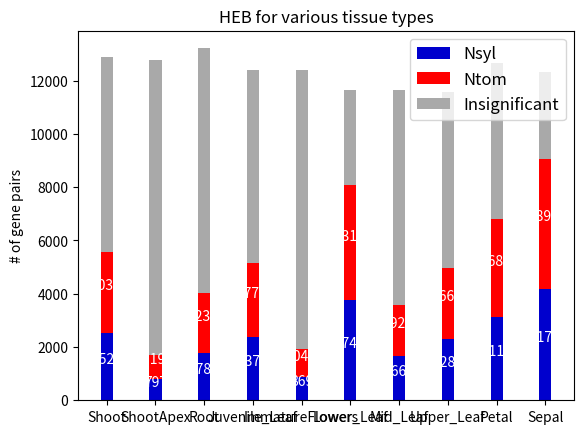

Reproduce this figure in Python.
import numpy as np
import matplotlib.pyplot as plt

N = 10
Nsyl = np.array([2523, 797, 1785, 2379, 869, 3749, 1669, 2289, 3119, 4176])
Ntom = np.array([3038, 919, 2235, 2775, 1045, 4314, 1922, 2667, 3687, 4893])
insig = np.array([12885, 12787, 13212, 12384, 12403, 11657, 11655, 11577, 12662, 12319]) - Nsyl - Ntom

xpos = np.arange(N)/2
width = 0.125
p1 = plt.bar(xpos, Nsyl, width, color='#0000CD')
p2 = plt.bar(xpos, Ntom, width, bottom = Nsyl, color='#FF0000')
p3 = plt.bar(xpos, insig, width, bottom = (Nsyl+Ntom), color='#A9A9A9')
plt.ylabel('# of gene pairs')
plt.title('HEB for various tissue types')
plt.xticks(xpos, ('Shoot', 'ShootApex', 'Root', 'Juvenile_Leaf', 'ImmatureFlowers', 'Lower_Leaf', 'Mid_Leaf', 'Upper_Leaf', 'Petal', 'Sepal'))
plt.legend((p1[0], p2[0], p3[0]), ('Nsyl', 'Ntom', 'Insignificant'), fontsize='large')

# add percentage for Nsyl
for bar in p1:
    height = bar.get_height()
    plt.text(bar.get_x() + bar.get_width()/2.0, height/2, '%d' % int(height), ha='center', va='bottom', color='#FFFFFF')

# add percentage for Ntom
for i in range(len(p2)):
    bar1 = p1[i]
    bar2 = p2[i]
    height = p2[i].get_height()
    plt.text(bar1.get_x()+bar1.get_width()/2.0, height/2+bar1.get_height(), '%d '% int(height), ha='center', va='bottom', color="#FFFFFF")
# add percentage for Non-sig


plt.show()
